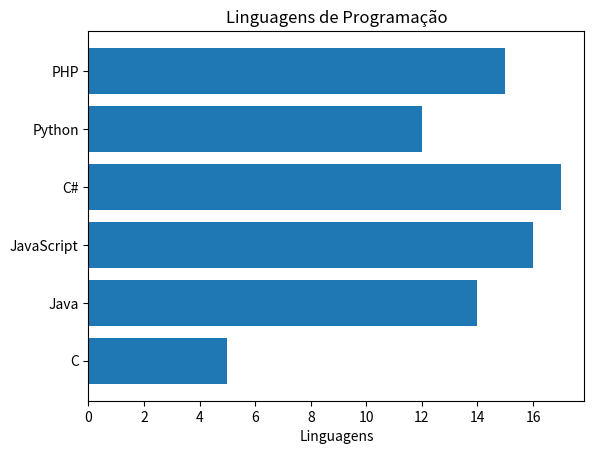

Recreate this plot in Python.
# Uso da biblioteca matplotlib para gerar um exemplo simples de gráfico de barras horizontais

import matplotlib.pyplot as plt
x = ['C','Java','JavaScript','C#','Python','PHP']
y = [5,14,16,17,12,15]
plt.barh(x,y)
plt.xlabel('Linguagens')
plt.title('Linguagens de Programação')
plt.show()